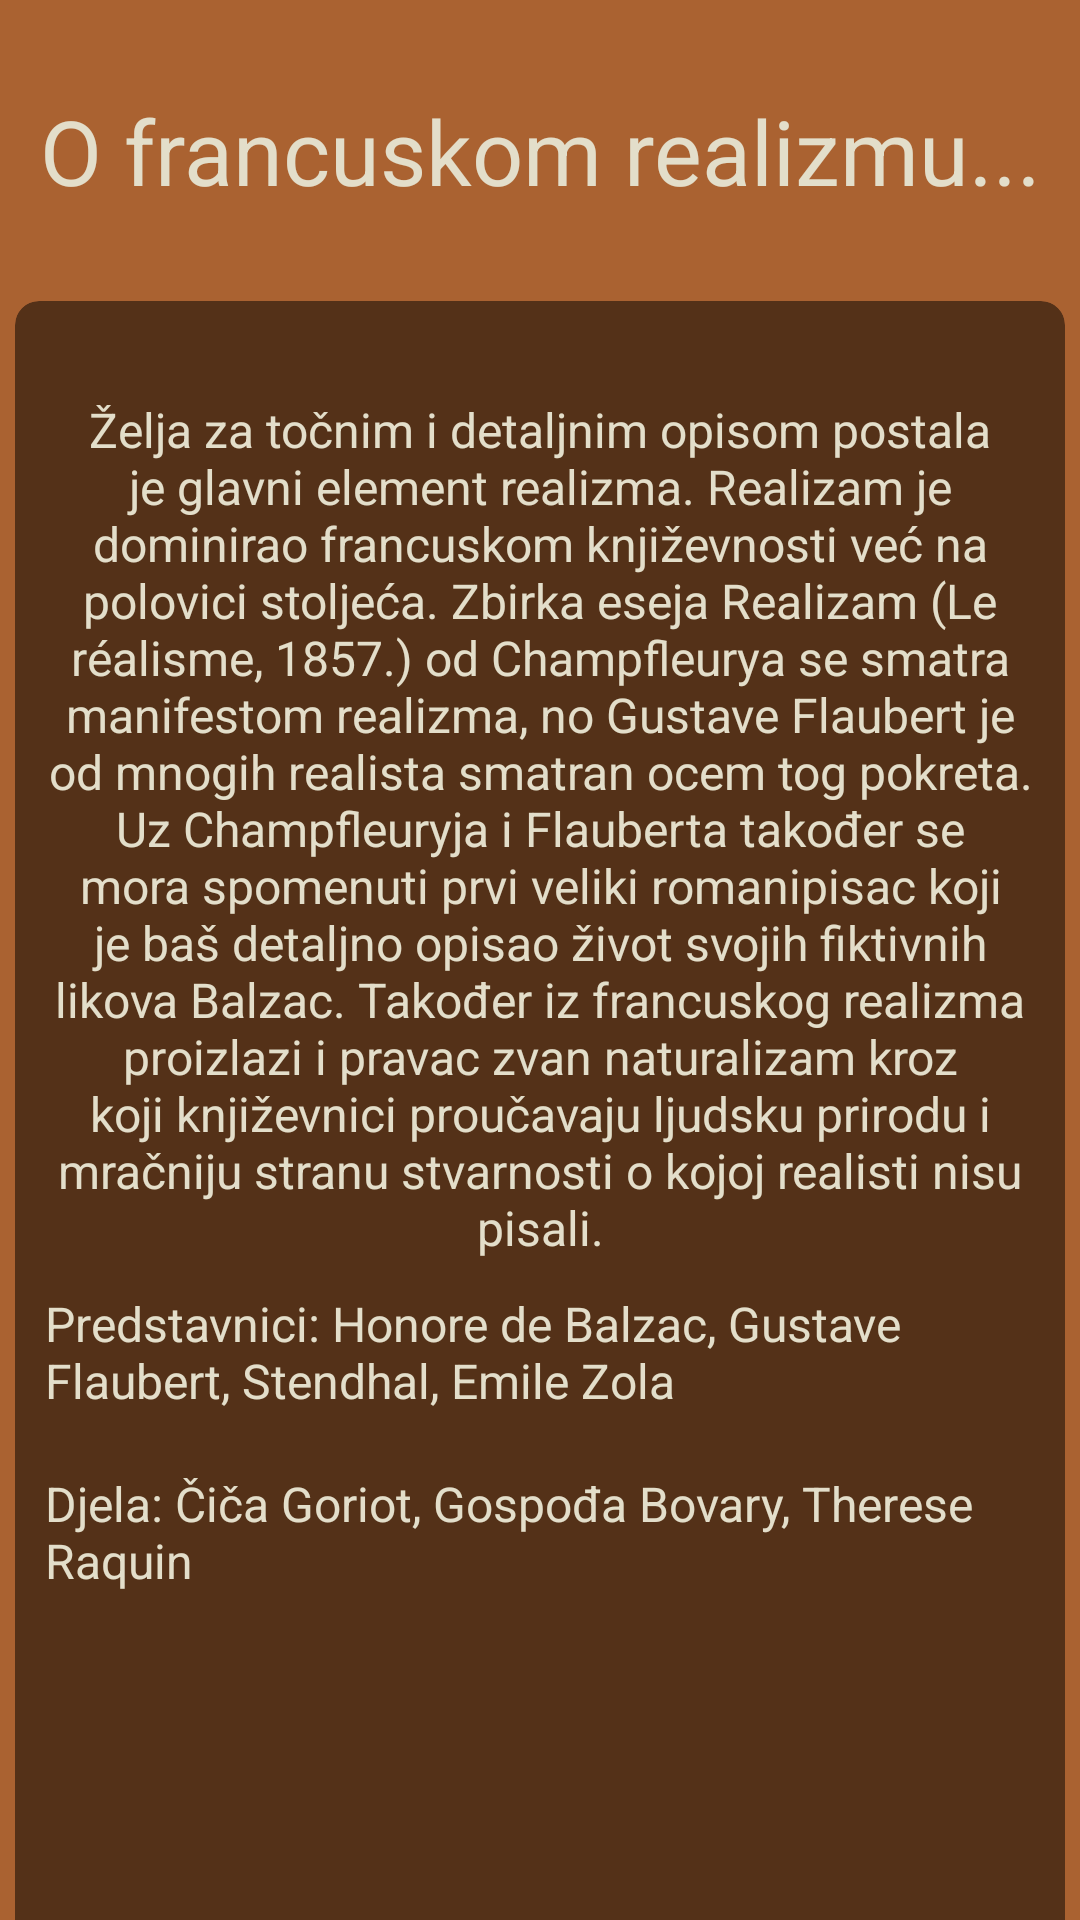

Produce the Android XML layout that renders to this screen, including the resource entries it uses.
<!-- AndroidManifest.xml: application theme Theme.Projektni_ -->
<!-- res/layout/fragment_about_french.xml -->
<?xml version="1.0" encoding="utf-8"?>
<androidx.constraintlayout.widget.ConstraintLayout xmlns:android="http://schemas.android.com/apk/res/android"
    xmlns:tools="http://schemas.android.com/tools"
    android:layout_width="match_parent"
    android:layout_height="match_parent"
    xmlns:app="http://schemas.android.com/apk/res-auto"
    tools:context=".aboutFrenchFragment"
    android:background="@color/backgroundBrown">

    <TextView
        android:id="@+id/aboutTitle"
        android:layout_width="match_parent"
        android:layout_height="wrap_content"
        android:layout_marginTop="30dp"
        android:textColor="@color/textWhite"
        android:text="O francuskom realizmu..."
        android:textAlignment="center"
        android:textSize="30sp"
        app:layout_constraintTop_toTopOf="parent"
        tools:layout_editor_absoluteX="0dp" />
    <androidx.cardview.widget.CardView
        android:layout_width="350dp"
        android:layout_height="580dp"
        android:layout_marginTop="30dp"
        android:backgroundTint="@color/black"
        app:cardCornerRadius="8dp"
        app:cardElevation="0dp"
        app:layout_constraintEnd_toEndOf="parent"
        app:layout_constraintStart_toStartOf="parent"
        app:layout_constraintTop_toBottomOf="@+id/aboutTitle">
    <TextView
        android:id="@+id/textView"
        android:layout_width="330dp"
        android:layout_height="wrap_content"
        android:textColor="@color/textWhite"
        android:layout_marginStart="10dp"
        android:layout_marginTop="32dp"
        android:text="@string/frenchRealism"
        android:textAlignment="center"
        android:textSize="16sp"
        app:layout_constraintEnd_toEndOf="parent"
        app:layout_constraintStart_toStartOf="parent"
        app:layout_constraintTop_toBottomOf="@+id/aboutTitle" />
    <TextView
        android:id="@+id/textView2"
        android:layout_width="330dp"
        android:layout_height="wrap_content"
        android:textColor="@color/textWhite"
        android:layout_marginTop="330dp"
        android:textSize="16sp"
        android:text="@string/frenchPrestastavnici"
        android:layout_marginStart="10dp"
        app:layout_constraintEnd_toEndOf="parent"
        app:layout_constraintStart_toStartOf="parent"
        app:layout_constraintTop_toBottomOf="@+id/textView" />
    <TextView
        android:id="@+id/textView3"
        android:layout_width="330dp"
        android:layout_height="wrap_content"
        android:layout_marginStart="10dp"
        android:textColor="@color/textWhite"
        android:layout_marginTop="390dp"
        android:textSize="16sp"
        android:text="@string/frenchBooks"
        app:layout_constraintEnd_toEndOf="parent"
        app:layout_constraintStart_toStartOf="parent"
        app:layout_constraintTop_toBottomOf="@+id/textView2" />
    </androidx.cardview.widget.CardView>
    <ImageView
        android:id="@+id/imageView2"
        android:layout_width="59dp"
        android:layout_height="63dp"
        android:layout_marginBottom="16dp"
        android:src="@drawable/swipe_left"
        app:layout_constraintBottom_toBottomOf="parent"
        app:layout_constraintEnd_toEndOf="parent"
        app:layout_constraintHorizontal_bias="0.954"
        app:layout_constraintStart_toStartOf="parent" />
    <ImageView
        android:id="@+id/imageView3"
        android:layout_width="59dp"
        android:layout_height="63dp"
        android:layout_marginBottom="16dp"
        android:src="@drawable/swipe_right"
        app:layout_constraintBottom_toBottomOf="parent"
        app:layout_constraintEnd_toEndOf="parent"
        app:layout_constraintHorizontal_bias="0.045"
        app:layout_constraintStart_toStartOf="parent" />

</androidx.constraintlayout.widget.ConstraintLayout>
<!-- resources referenced by this layout -->
<resources>
  <color name="backgroundBrown">#AA6231</color>
  <color name="black">#80000000</color>
  <color name="textWhite">#E3DECA</color>
  <string name="frenchBooks">Djela: Čiča Goriot, Gospođa Bovary, Therese Raquin</string>
  <string name="frenchPrestastavnici">Predstavnici: Honore de Balzac, Gustave Flaubert, Stendhal, Emile Zola</string>
  <string name="frenchRealism">Želja za točnim i detaljnim opisom postala je glavni element realizma. Realizam je
          dominirao francuskom književnosti već na polovici stoljeća. Zbirka eseja Realizam (Le réalisme, 1857.) od
          Champfleurya se smatra manifestom realizma, no Gustave Flaubert je od mnogih realista smatran ocem tog pokreta. Uz
          Champfleuryja i Flauberta također se mora spomenuti prvi veliki romanipisac koji je baš detaljno opisao život
          svojih fiktivnih likova Balzac. Također iz francuskog realizma proizlazi i pravac zvan naturalizam kroz koji
          književnici proučavaju ljudsku prirodu i mračniju stranu stvarnosti o kojoj realisti nisu pisali.</string>
  <style name="Theme.Projektni_" parent="Theme.MaterialComponents.DayNight.DarkActionBar">
          
          <item name="colorPrimary">@color/purple_500</item>
          <item name="colorPrimaryVariant">@color/purple_700</item>
          <item name="colorOnPrimary">@color/white</item>
          
          <item name="colorSecondary">@color/teal_200</item>
          <item name="colorSecondaryVariant">@color/teal_700</item>
          <item name="colorOnSecondary">@color/black</item>
          
          <item name="android:statusBarColor" tools:targetApi="l">?attr/colorPrimaryVariant</item>
          
      </style>
  <color name="purple_500">#000000</color>
  <color name="purple_700">#000000</color>
  <color name="white">#FFFFFFFF</color>
  <color name="teal_200">#000000</color>
  <color name="teal_700">#000000</color>
</resources>
